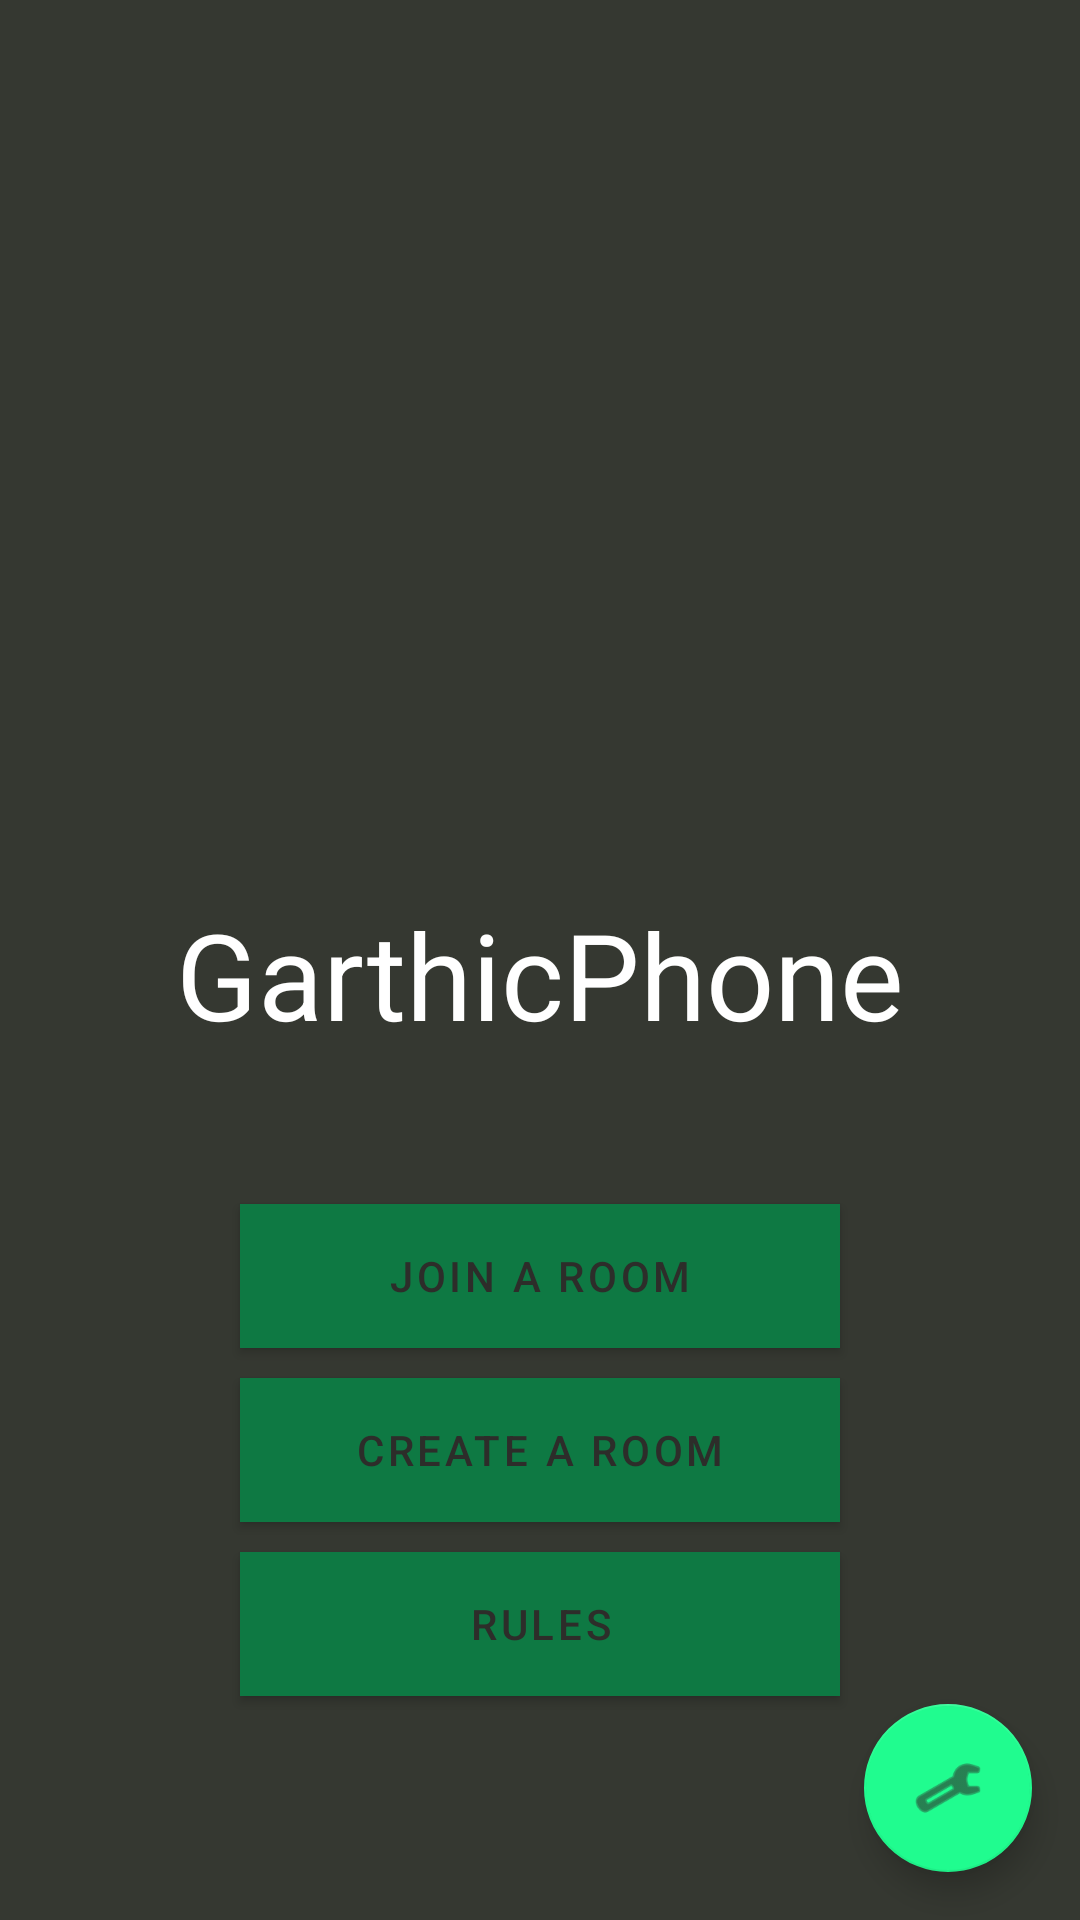

This screen was rendered from an Android layout file. Write that file and the resources it references.
<!-- AndroidManifest.xml: application theme Theme.GarthicPhone -->
<!-- res/layout/activity_main.xml -->
<?xml version="1.0" encoding="utf-8"?>
<androidx.constraintlayout.widget.ConstraintLayout xmlns:android="http://schemas.android.com/apk/res/android"
    xmlns:app="http://schemas.android.com/apk/res-auto"
    xmlns:tools="http://schemas.android.com/tools"
    android:layout_width="match_parent"
    android:layout_height="match_parent"
    android:background="@color/light_black"
    tools:context=".MainActivity">

    <ImageView
        android:id="@+id/imageView"
        android:layout_width="214dp"
        android:layout_height="208dp"
        android:layout_marginTop="70dp"
        app:layout_constraintEnd_toEndOf="parent"
        app:layout_constraintStart_toStartOf="parent"
        app:layout_constraintTop_toTopOf="parent"
        app:srcCompat="@drawable/pencil_pen_svgrepo_com" />

    <TextView
        android:id="@+id/textView"
        android:layout_width="wrap_content"
        android:layout_height="wrap_content"
        android:layout_marginTop="20dp"
        android:text="@string/app_name"
        android:textColor="@android:color/white"

        android:textFontWeight="700"
        android:textIsSelectable="false"
        android:textSize="40dp"
        android:textStyle="bold"
        app:layout_constraintLeft_toLeftOf="parent"
        app:layout_constraintRight_toRightOf="parent"
        app:layout_constraintTop_toBottomOf="@+id/imageView" />

    <com.google.android.material.button.MaterialButton
        android:id="@+id/join_game"
        android:layout_width="200dp"
        android:layout_height="wrap_content"
        android:layout_marginTop="50dp"
        android:background="@color/primaryTwo"
        android:text="@string/join_party"
        android:textColor="@color/black"
        app:layout_constraintEnd_toEndOf="parent"
        app:layout_constraintStart_toStartOf="parent"
        app:layout_constraintTop_toBottomOf="@+id/textView" />

    <com.google.android.material.button.MaterialButton
        android:id="@+id/create_game"
        android:layout_width="200dp"
        android:layout_height="wrap_content"
        android:layout_marginTop="10dp"
        android:background="@color/primaryTwo"
        android:text="@string/create_party"
        android:textColor="@color/black"
        app:layout_constraintEnd_toEndOf="parent"
        app:layout_constraintStart_toStartOf="parent"
        app:layout_constraintTop_toBottomOf="@+id/join_game" />

    <com.google.android.material.button.MaterialButton
        android:id="@+id/rules"
        android:layout_width="200dp"
        android:layout_height="wrap_content"
        android:layout_marginTop="10dp"
        android:background="@color/primaryTwo"
        android:text="@string/rules"
        android:textColor="@color/black"
        app:layout_constraintEnd_toEndOf="parent"
        app:layout_constraintStart_toStartOf="parent"
        app:layout_constraintTop_toBottomOf="@+id/create_game" />

    <com.google.android.material.floatingactionbutton.FloatingActionButton
        android:id="@+id/settings_btn"
        android:layout_width="wrap_content"
        android:layout_height="wrap_content"
        android:layout_gravity="bottom|end"
        android:layout_margin="16dp"
        android:background="@color/primary"
        android:src="@android:drawable/ic_menu_manage"
        app:backgroundTint="@color/primary"
        app:layout_constraintBottom_toBottomOf="parent"
        app:layout_constraintEnd_toEndOf="parent" />


</androidx.constraintlayout.widget.ConstraintLayout>
<!-- resources referenced by this layout -->
<resources>
  <color name="black">#2D2D2A</color>
  <color name="light_black">#353831</color>
  <color name="primary">#20FC8F</color>
  <color name="primaryTwo">#0E7943</color>
  <string name="app_name" translatable="false">GarthicPhone</string>
  <string name="create_party">Create a room</string>
  <string name="join_party">Join a room</string>
  <string name="rules">Rules</string>
  <style name="Theme.GarthicPhone" parent="Theme.MaterialComponents.DayNight.NoActionBar">
          
          <item name="colorPrimary">@color/primaryTwo</item>
          <item name="colorPrimaryVariant">@color/primary_dark</item>
          <item name="colorOnPrimary">@color/white</item>
          
          <item name="colorSecondary">@color/secondary</item>
          <item name="colorSecondaryVariant">@color/light_black</item>
          <item name="colorOnSecondary">@color/black</item>
          
          <item name="android:statusBarColor" tools:targetApi="l">?attr/colorPrimaryVariant</item>
          
      </style>
  <color name="primary_dark">#38423B</color>
  <color name="white">#FFFFFFFF</color>
  <color name="secondary">#3F5E5A</color>
</resources>
